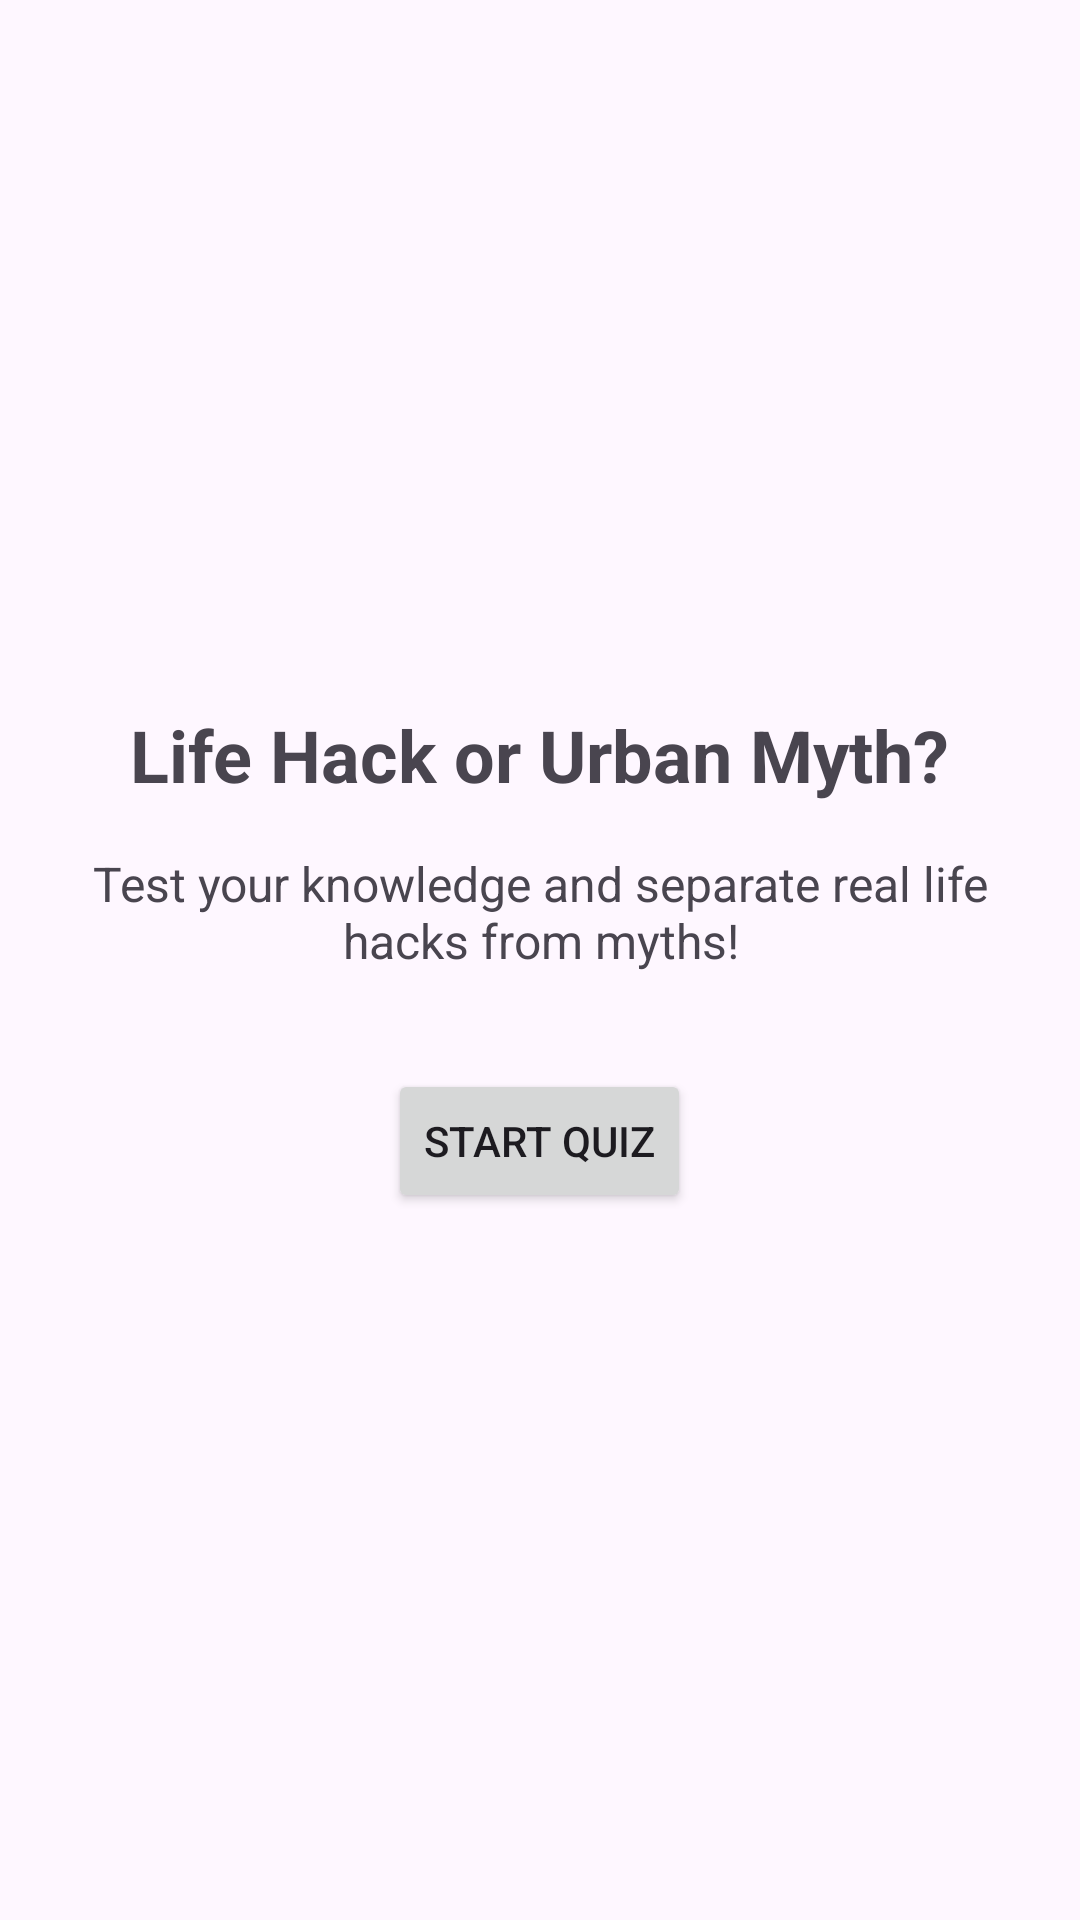

Reconstruct the res/layout file that produces this screen, plus the resources it refers to.
<!-- AndroidManifest.xml: application theme Theme.MyAssigmnentTwo -->
<!-- res/layout/activity_main.xml -->
<?xml version="1.0" encoding="utf-8"?>
<LinearLayout
    xmlns:android="http://schemas.android.com/apk/res/android"
    android:id="@+id/main"
    android:orientation="vertical"
    android:gravity="center"
    android:padding="24dp"
    android:layout_width="match_parent"
    android:layout_height="match_parent">

    <TextView
        android:layout_width="wrap_content"
        android:layout_height="wrap_content"
        android:text="Life Hack or Urban Myth?"
        android:textSize="24sp"
        android:textStyle="bold"
        android:layout_marginBottom="16dp"/>

    <TextView
        android:layout_width="wrap_content"
        android:layout_height="wrap_content"
        android:text="Test your knowledge and separate real life hacks from myths!"
        android:textSize="16sp"
        android:gravity="center"
        android:layout_marginBottom="32dp"/>

    <Button
        android:id="@+id/btnStart"
        android:layout_width="wrap_content"
        android:layout_height="wrap_content"
        android:text="Start Quiz"/>
</LinearLayout>
<!-- resources referenced by this layout -->
<resources>
  <style name="Theme.MyAssigmnentTwo" parent="Base.Theme.MyAssigmnentTwo" />
  <style name="Base.Theme.MyAssigmnentTwo" parent="Theme.Material3.DayNight.NoActionBar">
          
          
      </style>
</resources>
